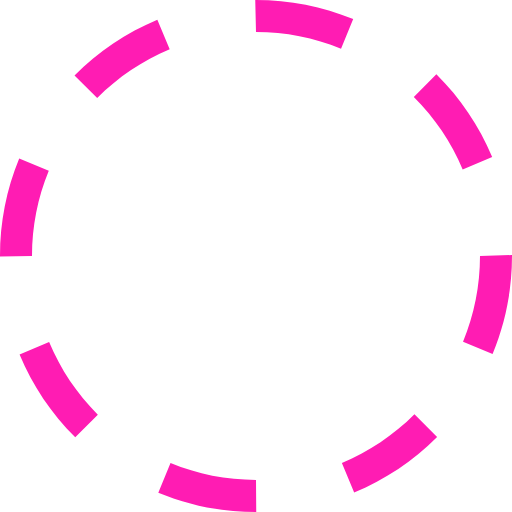
t = 0.00 s
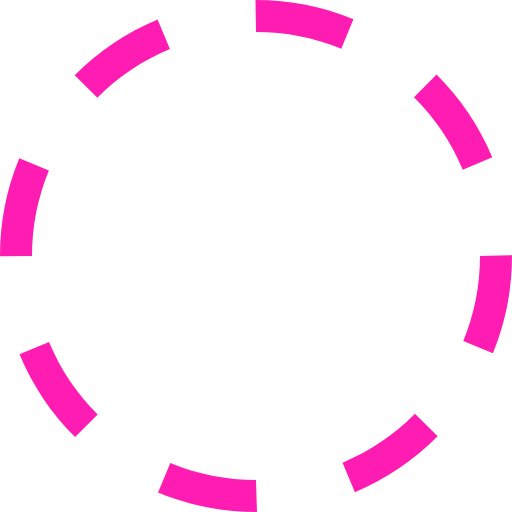
t = 0.38 s
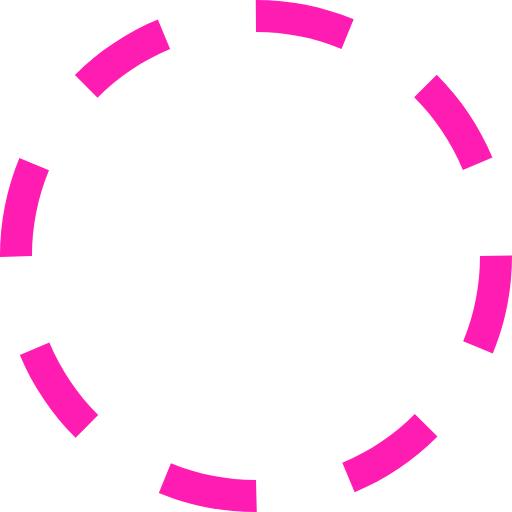
t = 0.75 s
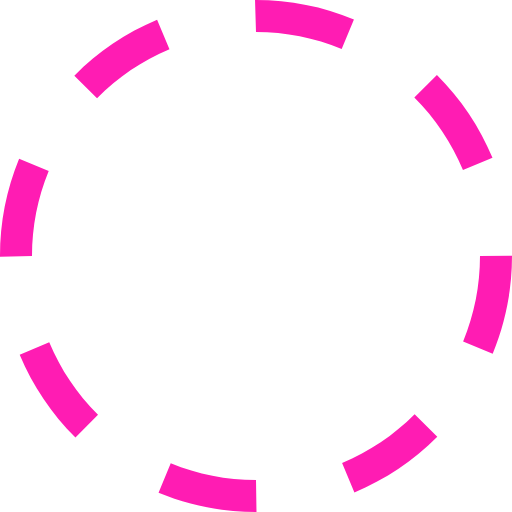
t = 1.13 s

The animated SVG that drew these frames (rendered in a browser with its animation timeline set to each time). Animation: 1 SMIL element (animateTransform=1); one cycle of 1.50 s, repeats indefinitely.

<?xml version="1.0" encoding="utf-8"?><svg xmlns="http://www.w3.org/2000/svg" height="40" width="40" viewBox="0 0 32 32"><g fill="#ff1cb3"><path transform="rotate(0,16,16) translate(1.6,1.6) scale(0.9,0.9)" d="M10.657013,28.944977C12.35199,29.644989,14.149017,30,16,30L16.015015,32 16,32C13.88501,32,11.830994,31.593994,9.8940125,30.794006z M25.903992,25.894989L27.319,27.307983C25.824005,28.804993,24.080017,29.972992,22.13501,30.781006L21.368011,28.934998C23.069,28.227997,24.595001,27.204987,25.903992,25.894989z M3.0700073,21.380981C3.7789917,23.082001,4.8040161,24.606995,6.1149902,25.914978L4.7030029,27.330994C3.2059937,25.837982,2.0350037,24.095001,1.223999,22.151001z M32,15.938995L32,16C32,18.118988,31.591003,20.177979,30.787018,22.121002L28.938995,21.35498C29.643005,19.656982,30,17.85498,30,16z M1.2000122,9.9100037L3.0490112,10.67099C2.3529968,12.362,2,14.153992,2,16L0,16.031006 0,16C0,13.891998,0.40301514,11.842987,1.2000122,9.9100037z M27.27301,4.6459961C28.77301,6.1359863,29.946991,7.8769836,30.761017,9.8179932L28.916992,10.59198C28.20401,8.8930054,27.177002,7.3699951,25.863007,6.0650024z M9.8340149,1.2309875L10.605011,3.0769958C8.9049988,3.7869873,7.381012,4.8129883,6.0750122,6.1259766L4.6570129,4.7149963C6.1490173,3.2160034,7.8909912,2.0440063,9.8340149,1.2309875z M15.953003,0L16,0C18.10199,0,20.145996,0.40197754,22.075012,1.1940002L21.315002,3.0440063C19.627991,2.3509827,17.839996,2,16,2z"><animateTransform attributeName="transform" attributeType="XML" type="rotate" from="0, 16, 16" to="360, 16, 16" dur="1.5s" repeatCount="indefinite" /></path></g></svg>
